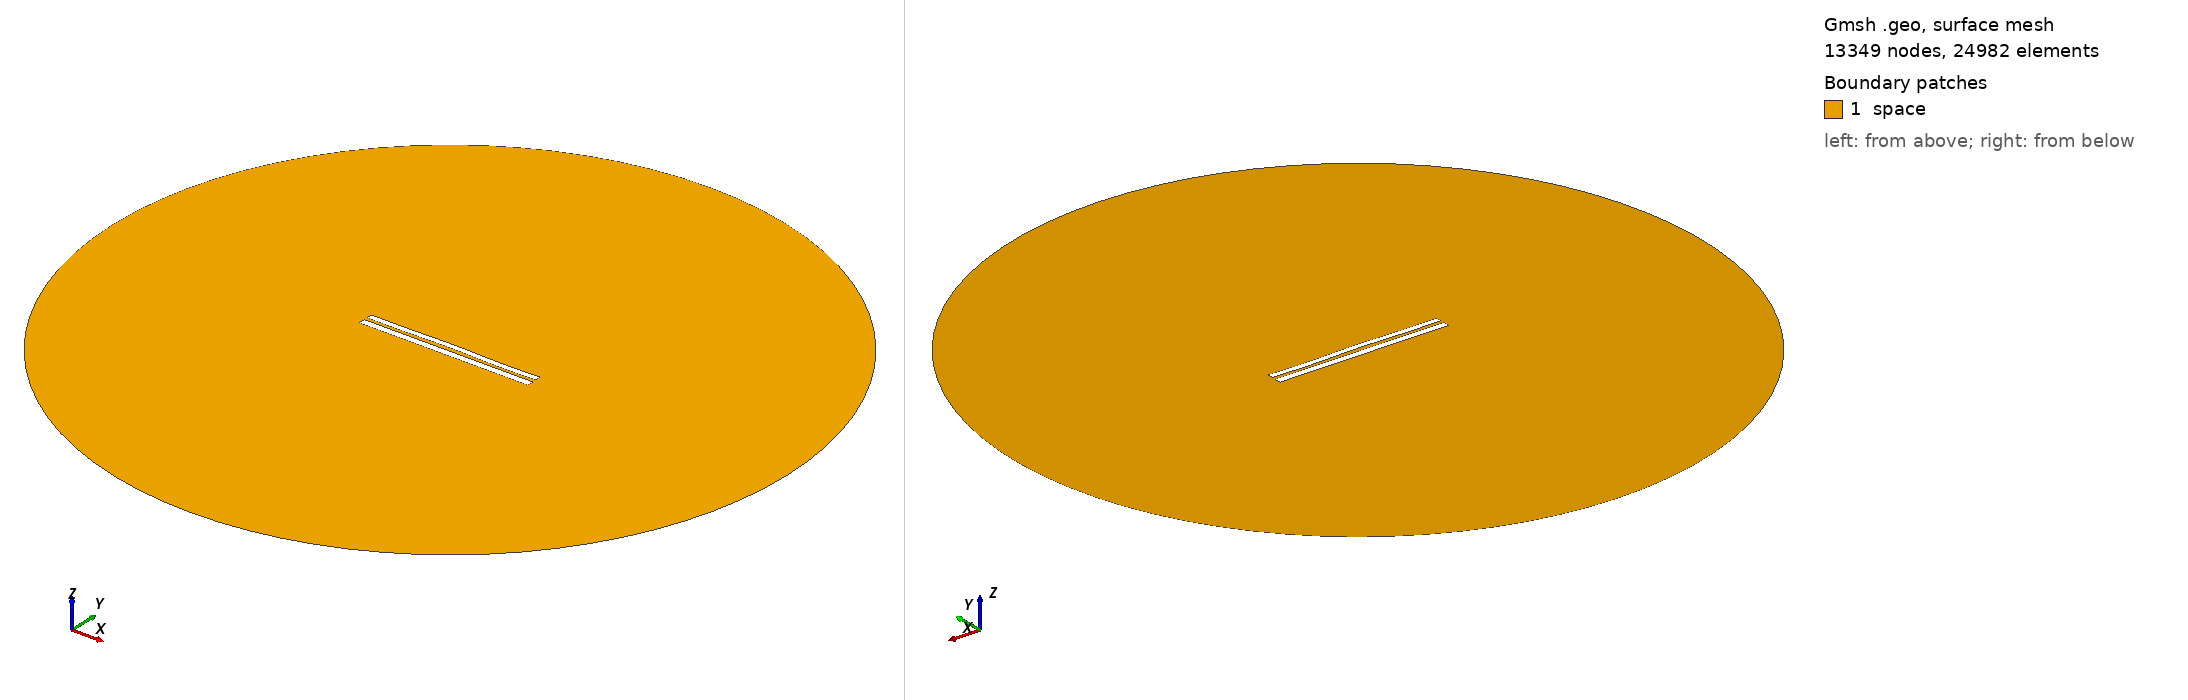

Gmsh geometry script, surface-meshed: 13349 nodes, 24982 surface elements. Boundary patches (legend numbers): 1 space. Left view from above one corner, right view from below the opposite corner. Legend entries are the model's physical surfaces. The drawing asked Gmsh for element sizes between 1% and 20% of the model's largest extent; the script's own settings can give other sizes.

=== 7241.geo (drawn) ===
//---------------------------------------
// Geometry kernel
//---------------------------------------

SetFactory("OpenCASCADE");



//---------------------------------------
// Parameters of the geometry
//---------------------------------------

// Overetch of the upper plate
overetch = 0.25;

// Distance between the plates
distance = 1.75;

// Discretization over the x axis (for the deformation)
nx = 50; 

// Length of the plate
L = 100 - overetch; 

// Number of modes
n = 4; 

// 1st mode coefficient
coeff(1) = 0.0;
beta(1) = 0.596864 * 3.1415926535 / L;

// 2nd mode coefficient
coeff(2) = 0.15;
beta(2) = 1.49418 * 3.1415926535 / L;

// 3rd mode coefficient
coeff(3) = 0.07499999999999998;
beta(3) = 2.50025 * 3.1415926535 / L;

// 4th mode coefficient
coeff(4) = -0.15;
beta(4) = 3.49999 * 3.1415926535 / L;



//---------------------------------------
// Upper plate (deformed rectangle)
//---------------------------------------

// Coordiantes of the upper plate
xmin = -50;
xmax = 50 - overetch;

// Height of the upper plate
yheight = 4 - 2 * overetch;

// Indexes of the points
UpperID[] = {};
LowerID[] = {};
LeftID[] = {};
RightID[] = {};

// Point index
p = 1;

// Horizontal edges
For i In {1:nx}
    x = xmin + (i-1)*(xmax - xmin)/(nx-1);

    y_bottom = distance / 2 + overetch;
    For j In {1:n}
        C = (Cosh(beta(j)*L) + Cos(beta(j)*L)) / (Sinh(beta(j)*L) + Sin(beta(j)*L));
        y_bottom  = y_bottom + coeff(j) * (Cosh(beta(j)*(x+50)) - Cos(beta(j)*(x+50)) - C * (Sinh(beta(j)*(x+50)) - Sin(beta(j)*(x+50))));
    EndFor

    y_top = y_bottom + yheight;

    Point(p) = {x, y_top, 0, 1.0};
    UpperID[i] = p;
    p = p + 1;

    Point(p) = {x, y_bottom, 0, 1.0};
    LowerID[i] = p;
    p = p + 1;
EndFor

// Create point lists
UpperPts[] = {}; LowerPts[] = {};
For i In {1:nx}
  UpperPts[] += {UpperID[i]};
  LowerPts[] += {LowerID[i]};
EndFor

// Build splines
Spline(1) = {UpperPts[]};
Spline(2) = {LowerPts[]};
Line(3) = {LowerPts[nx-1], UpperPts[nx-1]};
Line(4) = {LowerPts[0], UpperPts[0]};

// Build the plane surface
Curve Loop(1) = {2, 3, -1, -4};
Plane Surface(1) = {1};



//---------------------------------------
// Lower plate (rectangle)
//---------------------------------------

// Vertices
Point(1001) = {-50, -1, 0, 1.0};
Point(1002) = { 50, -1, 0, 1.0};
Point(1003) = { 50,  -5, 0, 1.0};
Point(1004) = {-50,  -5, 0, 1.0};

// Edges
Line(5) = {1001, 1002};
Line(6) = {1002, 1003};
Line(7) = {1003, 1004};
Line(8) = {1004, 1001};

// Plane surface
Line Loop(2) = {5, 6, 7, 8};
Plane Surface(2) = {2}; 



//---------------------------------------
// Outer (fictious) boundary
//---------------------------------------

// Points
Point(1005) = {0, 0, 0};       // Center
Point(1006) = {200, 0, 0};     // Start point
Point(1007) = {0, 200, 0};     // 90 degrees
Point(1008) = {-200, 0, 0};    // 180 degrees
Point(1009) = {0, -200, 0};    // 270 degrees

// Circle arcs (each needs start, center, end)
Circle(9) = {1006, 1005, 1007};
Circle(10) = {1007, 1005, 1008};
Circle(11) = {1008, 1005, 1009};
Circle(12) = {1009, 1005, 1006};

// Plane surface for the entire domain
Curve Loop(3) = {9, 10, 11, 12};
Surface(3) = {3};

// Subtract the plates from the whole domain to obtain the actual domain where we want to solve the equations
BooleanDifference{ Surface{3}; Delete; }{ Surface{1}; Surface{2}; Delete; }




//---------------------------------------
// Transfinite Lines/Curves
//---------------------------------------

// Set the number of points on the boundaries
r = 7;

// Plates
Transfinite Curve {1, 2} = 50*r Using Progression 1;
Transfinite Curve {3, 4} = 2*r Using Progression 1;
Transfinite Line {5, 7} = 50*r Using Progression 1;
Transfinite Line {6, 8} = 2*r Using Progression 1;

// Outer boundary
Transfinite Line {9, 10, 11, 12} = 20 Using Progression 1;



//---------------------------------------
// Physical groups
//---------------------------------------                

// Physical curves (boundaries)
Physical Line("force_segment", 10) = {2};
Physical Line("upper_plate", 11) = {1, 3, 4};
Physical Line("lower_plate", 12) = {5, 6, 7, 8};
Physical Line("boundary", 20) = {9, 10, 11, 12};

// Physical Surfaces
Physical Surface("space", 30) = {3};



//---------------------------------------
// 6. Generate the Mesh
//---------------------------------------

// 2D mesh generation
Mesh 2;
